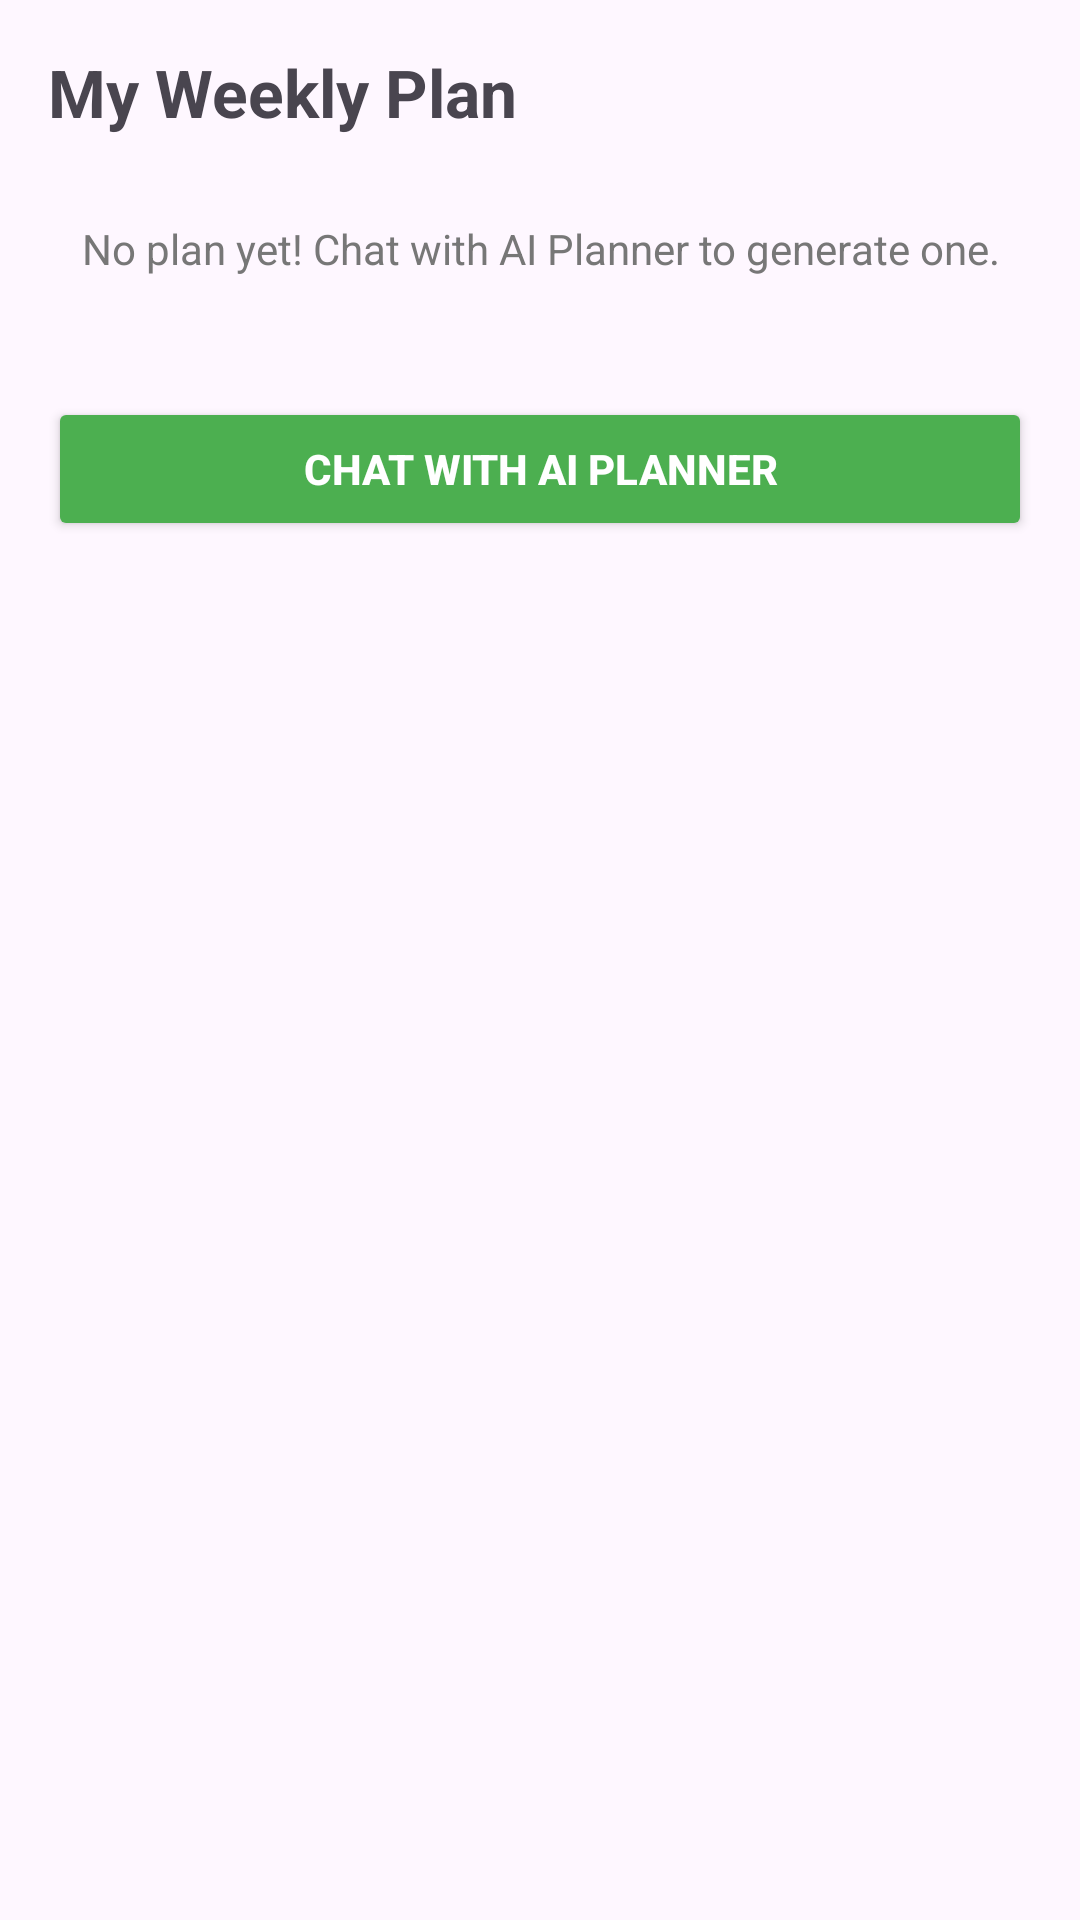

Layout XML and referenced resources for this Android screen:
<!-- AndroidManifest.xml: application theme Theme.PlanPlate -->
<!-- res/layout/fragment_meal.xml -->
<?xml version="1.0" encoding="utf-8"?>
<ScrollView xmlns:android="http://schemas.android.com/apk/res/android"
    xmlns:tools="http://schemas.android.com/tools"
    android:layout_width="match_parent"
    android:layout_height="match_parent"
    android:padding="16dp"
    android:fillViewport="true"
    tools:context=".MealFragment">

    <LinearLayout
        android:layout_width="match_parent"
        android:layout_height="wrap_content"
        android:orientation="vertical">

        
        <TextView
            android:id="@+id/tvTitle"
            android:layout_width="wrap_content"
            android:layout_height="wrap_content"
            android:text="My Weekly Plan"
            android:textStyle="bold"
            android:textSize="22sp"
            android:layout_marginBottom="12dp" />

        
        <TextView
            android:id="@+id/tvEmptyPlan"
            android:layout_width="match_parent"
            android:layout_height="wrap_content"
            android:text="No plan yet! Chat with AI Planner to generate one."
            android:textColor="#777"
            android:gravity="center"
            android:layout_marginTop="16dp"
            android:layout_marginBottom="16dp" />

        
        <LinearLayout
            android:id="@+id/mealContainer"
            android:layout_width="match_parent"
            android:layout_height="wrap_content"
            android:orientation="vertical"
            android:visibility="gone"
            android:paddingTop="8dp" />

        
        <Button
            android:id="@+id/btnRegeneratePlan"
            android:layout_width="match_parent"
            android:layout_height="wrap_content"
            android:text="Chat with AI Planner"
            android:backgroundTint="#4CAF50"
            android:textColor="#FFFFFF"
            android:layout_marginTop="24dp"
            android:padding="12dp"
            android:textStyle="bold" />
    </LinearLayout>
</ScrollView>
<!-- resources referenced by this layout -->
<resources>
  <style name="Theme.PlanPlate" parent="Base.Theme.PlanPlate" />
  <style name="Base.Theme.PlanPlate" parent="Theme.Material3.DayNight.NoActionBar">
          
          
      </style>
</resources>
